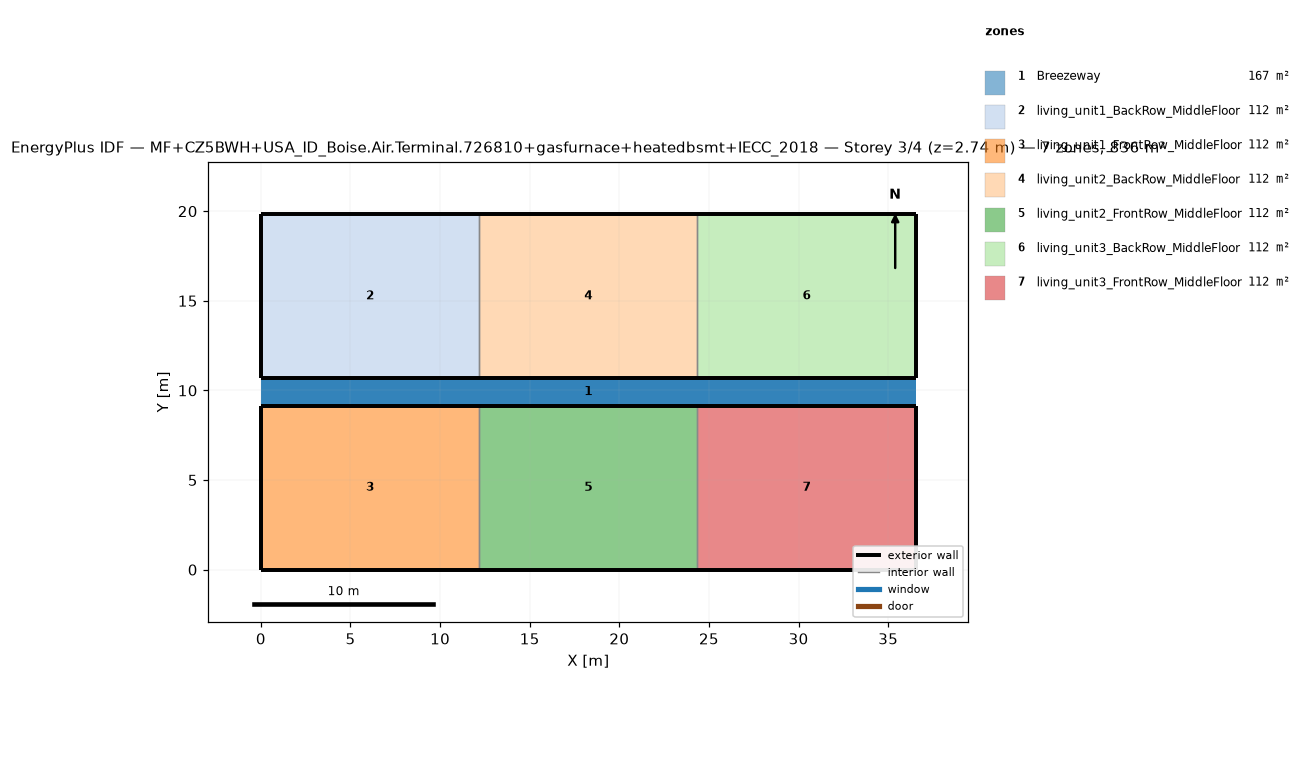
=== STOREY PLAN SPEC (per zone: floor XY polygon, exterior-wall plan segments, windows/doors) ===
zone 1: Breezeway  (167.0 m²)
  floor: (36.54, 9.16) (0.00, 9.16) (0.00, 10.68) (36.54, 10.68)
  floor: (36.54, 9.16) (0.00, 9.16) (0.00, 10.68) (36.54, 10.68)
  floor: (36.54, 9.16) (0.00, 9.16) (0.00, 10.68) (36.54, 10.68)
zone 2: living_unit1_BackRow_MiddleFloor  (111.5 m²)
  floor: (12.18, 10.68) (0.00, 10.68) (0.00, 19.84) (12.18, 19.84)
  exterior wall: (0.00, 10.68) – (12.18, 10.68)  [12.2 m]
  exterior wall: (12.18, 19.84) – (0.00, 19.84)  [12.2 m]
  exterior wall: (0.00, 19.84) – (0.00, 10.68)  [9.2 m]
  interior walls: 1
zone 3: living_unit1_FrontRow_MiddleFloor  (111.5 m²)
  floor: (12.18, 0.00) (0.00, 0.00) (0.00, 9.16) (12.18, 9.16)
  exterior wall: (0.00, 0.00) – (12.18, 0.00)  [12.2 m]
  exterior wall: (12.18, 9.16) – (0.00, 9.16)  [12.2 m]
  exterior wall: (0.00, 9.16) – (0.00, 0.00)  [9.2 m]
  interior walls: 1
zone 4: living_unit2_BackRow_MiddleFloor  (111.5 m²)
  floor: (24.36, 10.68) (12.18, 10.68) (12.18, 19.84) (24.36, 19.84)
  exterior wall: (12.18, 10.68) – (24.36, 10.68)  [12.2 m]
  exterior wall: (24.36, 19.84) – (12.18, 19.84)  [12.2 m]
  interior walls: 2
zone 5: living_unit2_FrontRow_MiddleFloor  (111.5 m²)
  floor: (24.36, 0.00) (12.18, 0.00) (12.18, 9.16) (24.36, 9.16)
  exterior wall: (12.18, 0.00) – (24.36, 0.00)  [12.2 m]
  exterior wall: (24.36, 9.16) – (12.18, 9.16)  [12.2 m]
  interior walls: 2
zone 6: living_unit3_BackRow_MiddleFloor  (111.5 m²)
  floor: (36.54, 10.68) (24.36, 10.68) (24.36, 19.84) (36.54, 19.84)
  exterior wall: (24.36, 10.68) – (36.54, 10.68)  [12.2 m]
  exterior wall: (36.54, 10.68) – (36.54, 19.84)  [9.2 m]
  exterior wall: (36.54, 19.84) – (24.36, 19.84)  [12.2 m]
  interior walls: 1
zone 7: living_unit3_FrontRow_MiddleFloor  (111.5 m²)
  floor: (36.54, 0.00) (24.36, 0.00) (24.36, 9.16) (36.54, 9.16)
  exterior wall: (24.36, 0.00) – (36.54, 0.00)  [12.2 m]
  exterior wall: (36.54, 0.00) – (36.54, 9.16)  [9.2 m]
  exterior wall: (36.54, 9.16) – (24.36, 9.16)  [12.2 m]
  interior walls: 1

=== DERIVED (storey summary) ===
Building: MF+CZ5BWH+USA_ID_Boise.Air.Terminal.726810+gasfurnace+heatedbsmt+IECC_2018
Storey: 3 of 4  (floor level z = 2.74 m)
Storey gross floor area: 836.2 m²
Zones on this storey: 7
  - Breezeway: floor 167.0 m²
  - living_unit1_BackRow_MiddleFloor: floor 111.5 m²; exterior wall 33.5 m (86.9 m²); WWR 0.0%
  - living_unit1_FrontRow_MiddleFloor: floor 111.5 m²; exterior wall 33.5 m (86.9 m²); WWR 0.0%
  - living_unit2_BackRow_MiddleFloor: floor 111.5 m²; exterior wall 24.4 m (63.1 m²); WWR 0.0%
  - living_unit2_FrontRow_MiddleFloor: floor 111.5 m²; exterior wall 24.4 m (63.1 m²); WWR 0.0%
  - living_unit3_BackRow_MiddleFloor: floor 111.5 m²; exterior wall 33.5 m (86.9 m²); WWR 0.0%
  - living_unit3_FrontRow_MiddleFloor: floor 111.5 m²; exterior wall 33.5 m (86.9 m²); WWR 0.0%
Zone adjacency (shared interzone walls):
  - living_unit1_BackRow_MiddleFloor ↔ living_unit2_BackRow_MiddleFloor
  - living_unit1_FrontRow_MiddleFloor ↔ living_unit2_FrontRow_MiddleFloor
  - living_unit2_BackRow_MiddleFloor ↔ living_unit3_BackRow_MiddleFloor
  - living_unit2_FrontRow_MiddleFloor ↔ living_unit3_FrontRow_MiddleFloor